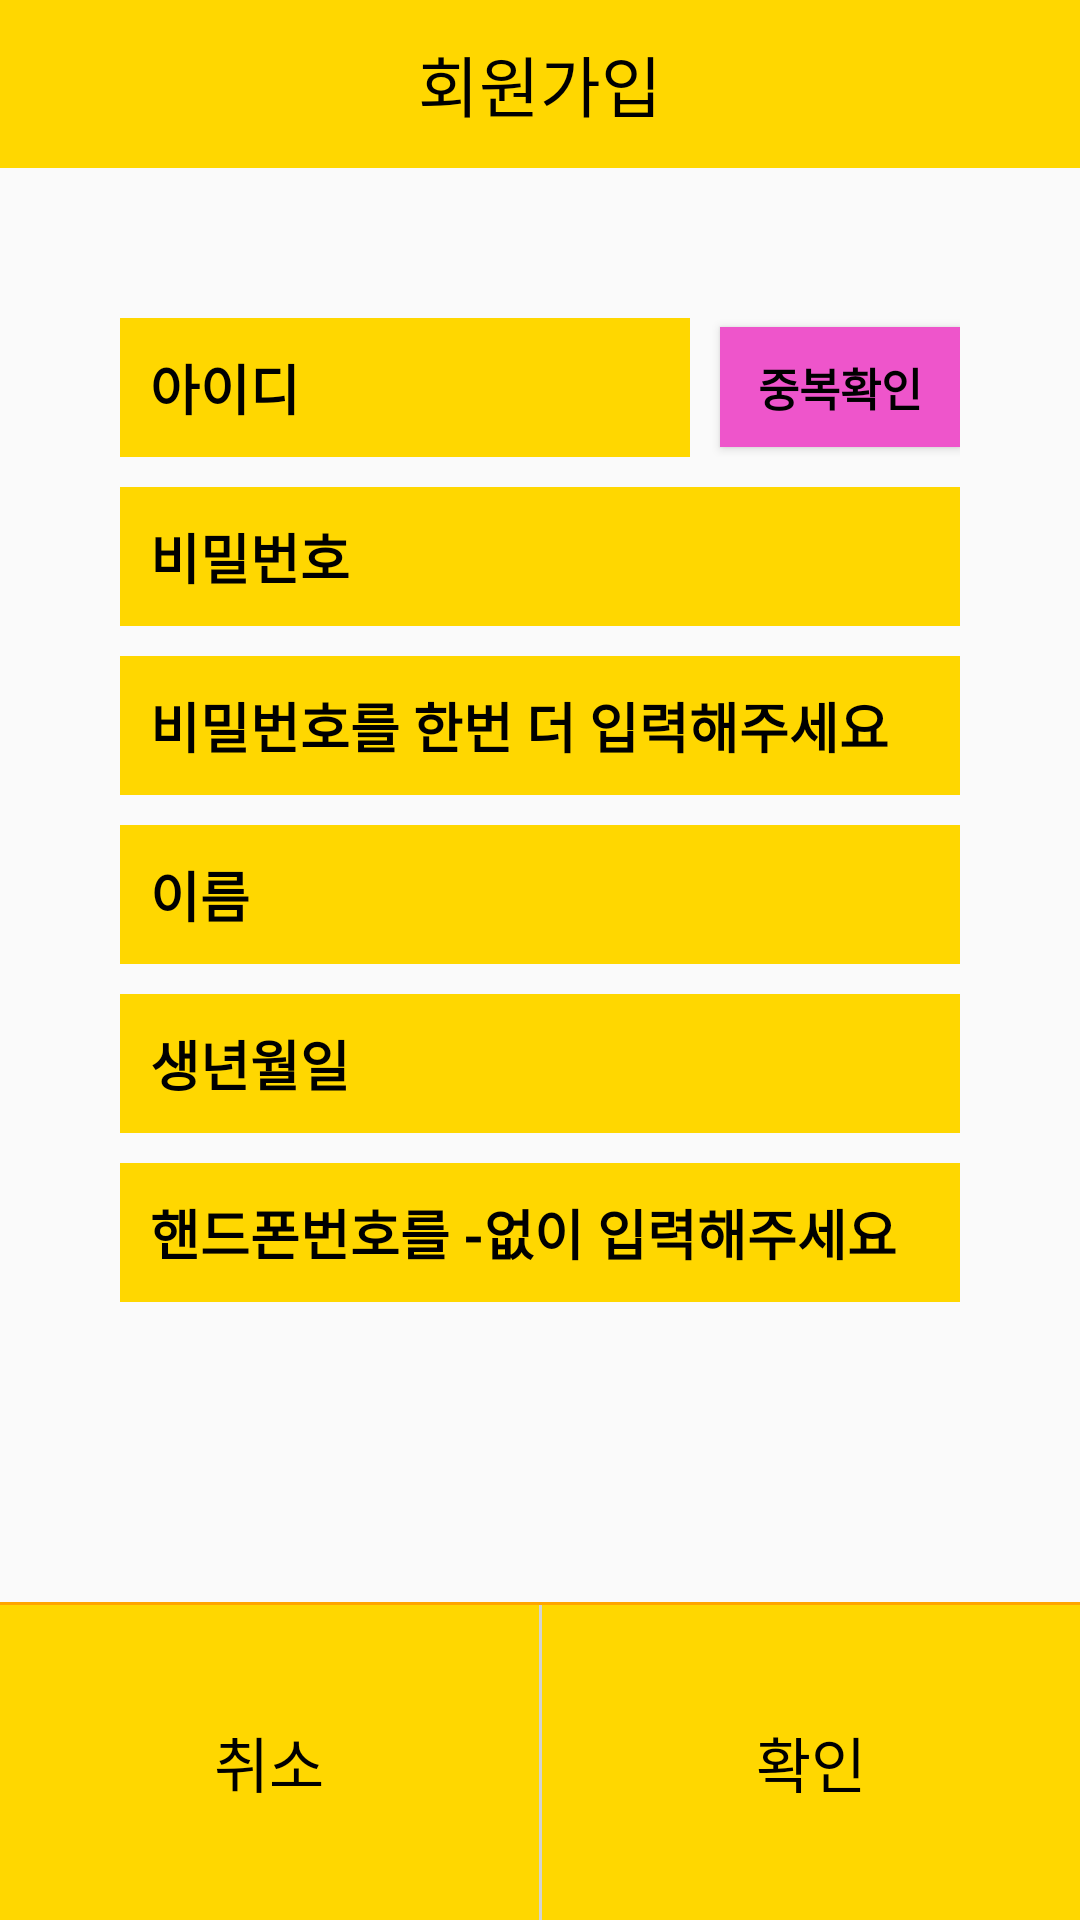

Reconstruct the res/layout file that produces this screen, plus the resources it refers to.
<!-- AndroidManifest.xml: application theme AppTheme -->
<!-- res/layout/activity_register.xml -->
<?xml version="1.0" encoding="utf-8"?>
<RelativeLayout xmlns:android="http://schemas.android.com/apk/res/android"
    xmlns:app="http://schemas.android.com/apk/res-auto"
    xmlns:tools="http://schemas.android.com/tools"
    android:layout_width="match_parent"
    android:layout_height="match_parent"
    tools:context="com.first.administrator.project207.activities.RegisterActivity">

    <LinearLayout
        android:layout_width="match_parent"
        android:layout_height="wrap_content"
        android:layout_weight="1"
        android:orientation="horizontal"
        android:id="@+id/linearLayout">

        <android.support.v7.widget.Toolbar
            android:id="@+id/toolbar3"

            android:layout_width="match_parent"
            android:layout_height="wrap_content"
            android:background="?attr/colorPrimary"
            android:minHeight="?attr/actionBarSize"
            android:theme="?attr/actionBarTheme">

            <TextView
                android:id="@+id/toolbar_title"
                android:layout_width="wrap_content"
                android:layout_height="wrap_content"
                android:layout_gravity="center"
                android:text="회원가입"
                android:textColor="@color/black"
                android:textSize="22dp" />


        </android.support.v7.widget.Toolbar>


        <View
            android:id="@+id/view4"
            android:layout_width="fill_parent"
            android:layout_height="1dp"
            android:background="@color/ORRANGE" />


    </LinearLayout>

    <FrameLayout
        android:layout_width="match_parent"
        android:layout_height="match_parent"
        android:layout_below="@+id/linearLayout">


        <LinearLayout
            android:layout_width="match_parent"
            android:layout_height="wrap_content"
            android:orientation="vertical"
            tools:layout_editor_absoluteX="8dp"
            tools:layout_editor_absoluteY="1dp">


            <LinearLayout
                android:layout_width="match_parent"
                android:layout_height="match_parent"
                android:layout_marginBottom="50dp"
                android:orientation="vertical">


                <LinearLayout
                    android:layout_width="280dp"
                    android:layout_height="wrap_content"
                    android:layout_gravity="center"
                    android:layout_marginTop="50dp"
                    android:orientation="horizontal">


                    <EditText
                        android:id="@+id/idText"
                        android:layout_width="190dp"
                        android:layout_height="wrap_content"
                        android:layout_gravity="center"
                        android:layout_marginRight="10dp"
                        android:background="@color/GOLD"
                        android:hint="아이디"
                        android:padding="10dp"
                        android:maxLength="15"
                        android:textColor="@color/black"
                        android:textColorHint="@color/black"
                        android:textSize="18dp"
                        android:textStyle="bold"></EditText>

                    <Button
                        android:id="@+id/validateButton"
                        android:layout_width="80dp"
                        android:layout_height="40dp"
                        android:layout_gravity="center"
                        android:background="@color/colorWarning"
                        android:text="중복확인"
                        android:textColor="@color/black"
                        android:textSize="15dp"
                        android:textStyle="bold" />


                </LinearLayout>


                <EditText
                    android:id="@+id/passwordText"
                    android:layout_width="280dp"
                    android:layout_height="wrap_content"
                    android:layout_gravity="center"
                    android:layout_marginTop="10dp"
                    android:background="@color/GOLD"
                    android:hint="비밀번호"
                    android:inputType="textPassword"
                    android:padding="10dp"
                    android:textColor="@color/black"
                    android:textColorHint="@color/black"
                    android:textSize="18dp"
                    android:maxLength="15"
                    android:textStyle="bold"></EditText>

                <EditText
                    android:id="@+id/emailText"
                    android:layout_width="280dp"
                    android:layout_height="wrap_content"
                    android:layout_gravity="center"
                    android:layout_marginTop="10dp"
                    android:background="@color/GOLD"
                    android:hint="비밀번호를 한번 더 입력해주세요"
                    android:inputType="textEmailAddress"
                    android:maxLength="30"
                    android:padding="10dp"
                    android:textColor="@color/black"
                    android:textColorHint="@color/black"
                    android:textSize="18dp"
                    android:textStyle="bold"></EditText>

                <EditText
                    android:id="@+id/nameText"
                    android:layout_width="280dp"
                    android:layout_height="wrap_content"
                    android:layout_gravity="center"
                    android:layout_marginTop="10dp"
                    android:background="@color/GOLD"
                    android:hint="이름"
                    android:padding="10dp"
                    android:textColor="@color/black"
                    android:textColorHint="@color/black"
                    android:textSize="18dp"
                    android:maxLength="7"
                    android:textStyle="bold"></EditText>

                <EditText
                    android:id="@+id/birthText"
                    android:layout_width="280dp"
                    android:layout_height="wrap_content"
                    android:layout_gravity="center"
                    android:layout_marginTop="10dp"
                    android:background="@color/GOLD"
                    android:hint="생년월일"
                    android:inputType="date"
                    android:padding="10dp"
                    android:textColor="@color/black"
                    android:textColorHint="@color/black"
                    android:textSize="18dp"
                    android:maxLength="6"
                    android:textStyle="bold"></EditText>

                <EditText
                    android:id="@+id/phoneText"
                    android:layout_width="280dp"
                    android:layout_height="wrap_content"
                    android:layout_gravity="center"
                    android:layout_marginTop="10dp"
                    android:background="@color/GOLD"
                    android:hint="핸드폰번호를 -없이 입력해주세요"
                    android:inputType="number"
                    android:maxLines="1"
                    android:maxLength="11"
                    android:padding="10dp"
                    android:textColor="@color/black"
                    android:textColorHint="@color/black"
                    android:textSize="18dp"
                    android:textStyle="bold"></EditText>




            </LinearLayout>

            <View
                android:id="@+id/view48"

                android:layout_width="fill_parent"
                android:layout_height="1dp"
                android:background="@color/ORRANGE"
                android:layout_marginTop="50dp"
                />

            <LinearLayout
                android:layout_width="match_parent"
                android:layout_height="match_parent"

                android:orientation="horizontal">

                <LinearLayout
                    android:layout_width="match_parent"
                    android:layout_height="match_parent"
                    android:layout_weight="1"
                    android:orientation="vertical">

                    <Button
                        android:id="@+id/cancelButton"
                        android:layout_width="match_parent"
                        android:layout_height="match_parent"
                        android:layout_gravity="center"
                        android:background="@color/GOLD"
                        android:text="취소"
                        android:textColor="@color/black"
                        android:textSize="20dp" />
                </LinearLayout>

                <View
                    android:layout_width="1dp"
                    android:layout_height="fill_parent"
                    android:background="@color/Gray" />

                <LinearLayout
                    android:layout_width="match_parent"
                    android:layout_height="match_parent"
                    android:layout_weight="1"
                    android:orientation="vertical">

                    <Button
                        android:id="@+id/registerButton"
                        android:layout_width="match_parent"
                        android:layout_height="match_parent"
                        android:layout_gravity="center"
                        android:background="@color/GOLD"
                        android:text="확인"
                        android:textColor="@color/black"
                        android:textSize="20dp" />
                </LinearLayout>


            </LinearLayout>

        </LinearLayout>

    </FrameLayout>

</RelativeLayout>
<!-- resources referenced by this layout -->
<resources>
  <color name="GOLD">#FFD700</color>
  <color name="Gray">#d3d3d3</color>
  <color name="ORRANGE">#FFA500</color>
  <color name="black">#000000</color>
  <color name="colorWarning">#EE55CB</color>
  <style name="AppTheme" parent="Theme.AppCompat.Light.NoActionBar">
          
          <item name="colorPrimary">@color/GOLD</item>
          <item name="colorPrimaryDark">@color/colorPrimaryDark</item>
          <item name="colorAccent">@color/colorAccent</item>
      </style>
  <color name="colorPrimaryDark">#0277BD</color>
  <color name="colorAccent">#546E7A</color>
</resources>
